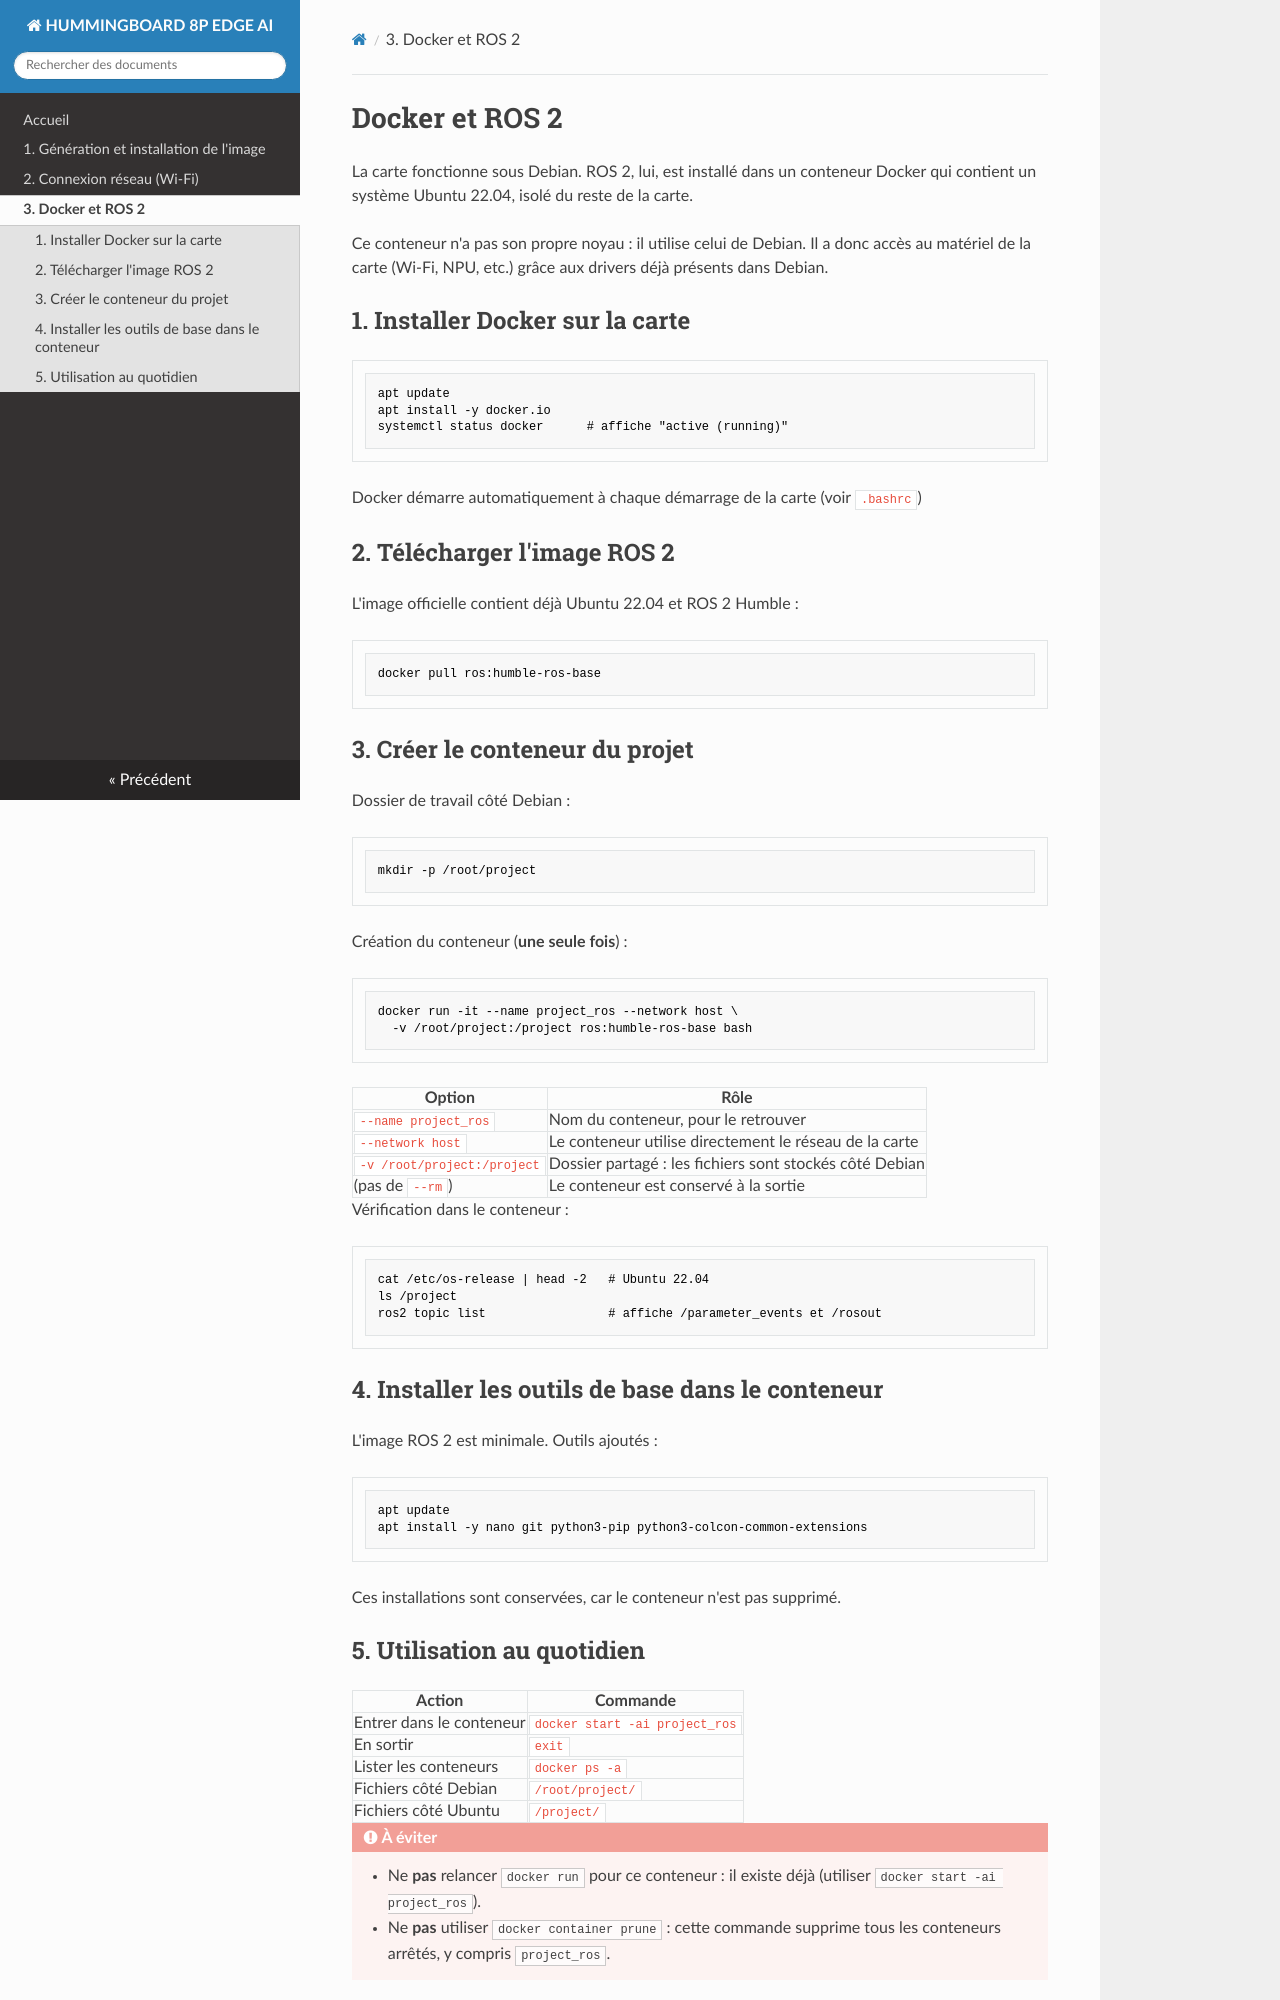

repository: Majestueux-dj/doc-hummingboard · page: 03_docker_ros2/index.html · generator: mkdocs

# Docker et ROS 2

La carte fonctionne sous Debian. ROS 2, lui, est installé dans un conteneur Docker qui contient un système Ubuntu 22.04, isolé du reste de la carte.

Ce conteneur n'a pas son propre noyau : il utilise celui de Debian. Il a donc accès au matériel de la carte (Wi-Fi, NPU, etc.) grâce aux drivers déjà présents dans Debian.

## 1. Installer Docker sur la carte

```bash
apt update
apt install -y docker.io
systemctl status docker      # affiche "active (running)"
```

Docker démarre automatiquement à chaque démarrage de la carte (voir `.bashrc`)

## 2. Télécharger l'image ROS 2

L'image officielle contient déjà Ubuntu 22.04 et ROS 2 Humble :

```bash
docker pull ros:humble-ros-base
```

## 3. Créer le conteneur du projet

Dossier de travail côté Debian :

```bash
mkdir -p /root/project
```

Création du conteneur (**une seule fois**) :

```bash
docker run -it --name project_ros --network host \
  -v /root/project:/project ros:humble-ros-base bash
```

| Option | Rôle |
|---|---|
| `--name project_ros` | Nom du conteneur, pour le retrouver |
| `--network host` | Le conteneur utilise directement le réseau de la carte |
| `-v /root/project:/project` | Dossier partagé : les fichiers sont stockés côté Debian |
| (pas de `--rm`) | Le conteneur est conservé à la sortie |

Vérification dans le conteneur :

```bash
cat /etc/os-release | head -2   # Ubuntu 22.04
ls /project
ros2 topic list                 # affiche /parameter_events et /rosout
```

## 4. Installer les outils de base dans le conteneur

L'image ROS 2 est minimale. Outils ajoutés :

```bash
apt update
apt install -y nano git python3-pip python3-colcon-common-extensions
```

Ces installations sont conservées, car le conteneur n'est pas supprimé.
